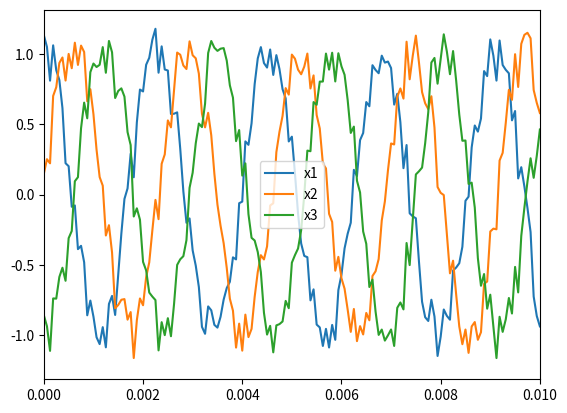

Here is the Python script that generated this plot:
import numpy as np
import matplotlib.pyplot as plt


def adjust_amp(x, snr, fs=16000, sec=3):
    whitenoise = np.random.rand(int(fs * sec)) * 2 - 1
    a = np.sqrt(np.sum(x**2) / np.sum(whitenoise**2) * (10 ** (-snr / 10)))
    whitenoise = a * np.random.rand(int(fs * sec)) - (a / 2)
    return whitenoise


fs = 16000
sec = 1
A = 1
f = 440
t = np.linspace(0, sec, fs * sec)
N = fs * sec

s = A * np.cos(2 * np.pi * f * t)
e = adjust_amp(s, 10, fs, sec)

x_1 = s + e

x_2 = np.zeros((N))
for n in range(N):
    x_2[n] = s[n - 10] + e[n]


x_3 = np.zeros((N))
for n in range(N):
    x_3[n] = s[n - 20] + e[n]

plt.plot(t, x_1, label="x1")
plt.plot(t, x_2, label="x2")
plt.plot(t, x_3, label="x3")
plt.xlim(0, 0.01)
plt.legend()
plt.show()
